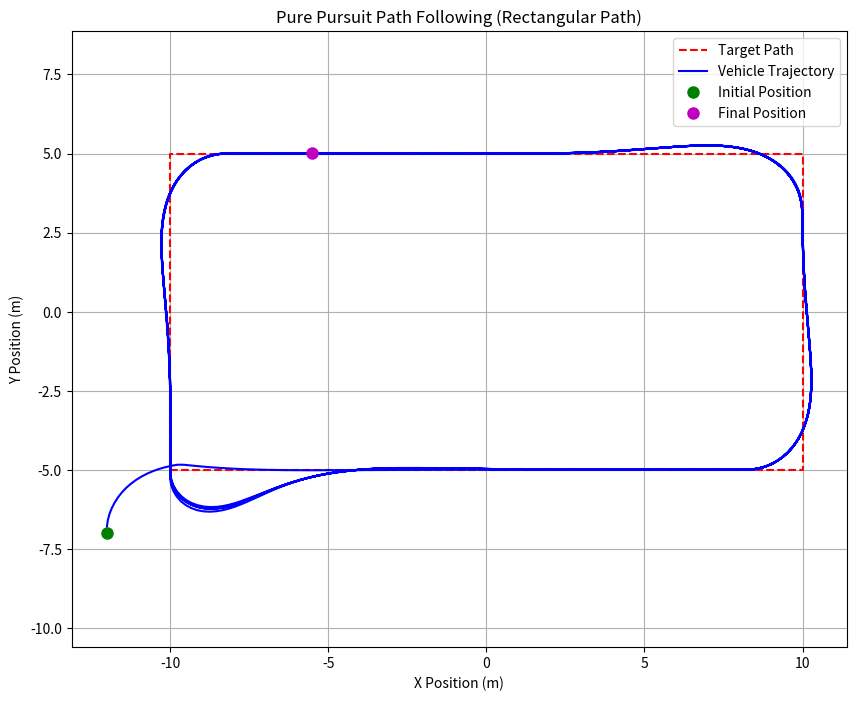

Reproduce this figure in Python.
import numpy as np
import matplotlib.pyplot as plt

class Vehicle:
    def __init__(self, x=0.0, y=0.0, yaw=0.0, v=0.0, L=2.0):
        self.x = x
        self.y = y
        self.yaw = yaw
        self.v = v
        self.L = L  # Wheelbase of the vehicle

    def update(self, dt, steer_angle):
        self.x += self.v * np.cos(self.yaw) * dt
        self.y += self.v * np.sin(self.yaw) * dt
        self.yaw += (self.v / self.L) * np.tan(steer_angle) * dt
        self.yaw = self.normalize_angle(self.yaw)

    def normalize_angle(self, angle):
        while angle > np.pi:
            angle -= 2.0 * np.pi
        while angle < -np.pi:
            angle += 2.0 * np.pi
        return angle

def pure_pursuit_steer_control(vehicle, path, look_ahead_distance):
    """
    Calculates the steering angle for pure pursuit.

    Args:
        vehicle (Vehicle): The current vehicle object.
        path (np.array): A 2D array of path points [[x1, y1], [x2, y2], ...].
        look_ahead_distance (float): The look-ahead distance.

    Returns:
        float: The calculated steering angle.
        int: The index of the target point on the path.
    """
    min_dist = float('inf')
    target_idx = -1

    # Find the closest point on the path to the vehicle's current position
    # This also helps in handling cases where the vehicle is slightly off the path
    for i, point in enumerate(path):
        dist = np.hypot(vehicle.x - point[0], vehicle.y - point[1])
        if dist < min_dist:
            min_dist = dist
            target_idx = i

    # Find the look-ahead point
    # Iterate from the closest point forward to find a point that is at least
    # the look_ahead_distance away from the vehicle.
    # We add a small epsilon to look_ahead_distance to avoid issues when the vehicle is exactly on a path point
    current_look_ahead_point_idx = target_idx
    for i in range(target_idx, len(path)):
        dist_from_vehicle_to_path_point = np.hypot(vehicle.x - path[i][0], vehicle.y - path[i][1])
        if dist_from_vehicle_to_path_point >= look_ahead_distance:
            current_look_ahead_point_idx = i
            break
    else:
        # If no point is found beyond look_ahead_distance, use the last point of the path
        # This is important for ensuring the vehicle reaches the end of the path
        current_look_ahead_point_idx = len(path) - 1

    target_point = path[current_look_ahead_point_idx]

    # Calculate the angle to the look-ahead point in the vehicle's frame
    alpha = np.arctan2(target_point[1] - vehicle.y, target_point[0] - vehicle.x) - vehicle.yaw

    # Pure pursuit steering angle formula
    steer_angle = np.arctan2(2.0 * vehicle.L * np.sin(alpha), look_ahead_distance)
    return steer_angle, current_look_ahead_point_idx

def generate_rectangle_path(width, height, center_x, center_y, num_points_per_side=50, start_corner="bottom_left"):
    """Generates a rectangular path."""
    half_width = width / 2.0
    half_height = height / 2.0

    # Define corners
    bl = [center_x - half_width, center_y - half_height] # Bottom-left
    br = [center_x + half_width, center_y - half_height] # Bottom-right
    tr = [center_x + half_width, center_y + half_height] # Top-right
    tl = [center_x - half_width, center_y + half_height] # Top-left

    path_segments = []

    # Order the corners based on start_corner
    corners = []
    if start_corner == "bottom_left":
        corners = [bl, br, tr, tl, bl] # Close the loop
    elif start_corner == "bottom_right":
        corners = [br, tr, tl, bl, br]
    elif start_corner == "top_right":
        corners = [tr, tl, bl, br, tr]
    elif start_corner == "top_left":
        corners = [tl, bl, br, tr, tl]
    else:
        raise ValueError("Invalid start_corner. Choose from 'bottom_left', 'bottom_right', 'top_right', 'top_left'.")

    for i in range(len(corners) - 1):
        p1 = corners[i]
        p2 = corners[i+1]

        # Generate points along the segment
        xs = np.linspace(p1[0], p2[0], num_points_per_side)
        ys = np.linspace(p1[1], p2[1], num_points_per_side)
        path_segments.append(np.array([xs, ys]).T)

    return np.vstack(path_segments)

def main():
    # --- Simulation Parameters ---
    dt = 0.1  # Time step [s]
    simulation_time = 200.0  # Total simulation time [s]
    vehicle_speed = 2.0  # Constant vehicle speed [m/s]
    look_ahead_distance = 2.1  # Look-ahead distance for pure pursuit [m]
    
    # --- Rectangular Path Parameters ---
    path_width = 20.0
    path_height = 10.0
    path_center_x = 0.0
    path_center_y = 0.0
    num_points_per_side = 50 # Density of points on each side
    
    # --- Vehicle Initialization ---
    # Start near a corner for easier visualization of path following
    initial_x = -path_width / 2.0 - 2.0 # Slightly outside bottom-left corner
    initial_y = -path_height / 2.0 - 2.0
    initial_yaw = np.deg2rad(90) # Pointing upwards
    vehicle = Vehicle(x=initial_x, y=initial_y, yaw=initial_yaw, v=vehicle_speed)

    # --- Generate Path ---
    path = generate_rectangle_path(path_width, path_height, path_center_x, path_center_y, num_points_per_side)

    # --- Simulation Loop ---
    time = 0.0
    history_x, history_y = [], []
    
    while time < simulation_time:
        steer_angle, target_idx = pure_pursuit_steer_control(vehicle, path, look_ahead_distance)
        vehicle.update(dt, steer_angle)

        history_x.append(vehicle.x)
        history_y.append(vehicle.y)

        time += dt

        # Optional: Plot in real-time (can slow down simulation)
        # plt.clf()
        # plt.plot(path[:, 0], path[:, 1], "r--", label="Target Path")
        # plt.plot(history_x, history_y, "b-", label="Vehicle Trajectory")
        # plt.plot(vehicle.x, vehicle.y, "go", markersize=8, label="Vehicle Current Pos")
        # if target_idx < len(path): # Ensure target_idx is valid for plotting
        #    plt.plot(path[target_idx, 0], path[target_idx, 1], "kx", markersize=10, label="Target Point")
        # plt.axis("equal")
        # plt.grid(True)
        # plt.legend()
        # plt.pause(0.01)

    # --- Plotting Results ---
    plt.figure(figsize=(10, 8))
    plt.plot(path[:, 0], path[:, 1], "r--", label="Target Path")
    plt.plot(history_x, history_y, "b-", label="Vehicle Trajectory")
    plt.plot(initial_x, initial_y, "go", markersize=8, label="Initial Position")
    plt.plot(history_x[-1], history_y[-1], "mo", markersize=8, label="Final Position")
    
    plt.xlabel("X Position (m)")
    plt.ylabel("Y Position (m)")
    plt.title("Pure Pursuit Path Following (Rectangular Path)")
    plt.axis("equal")
    plt.grid(True)
    plt.legend()
    plt.show()

if __name__ == "__main__":
    main()